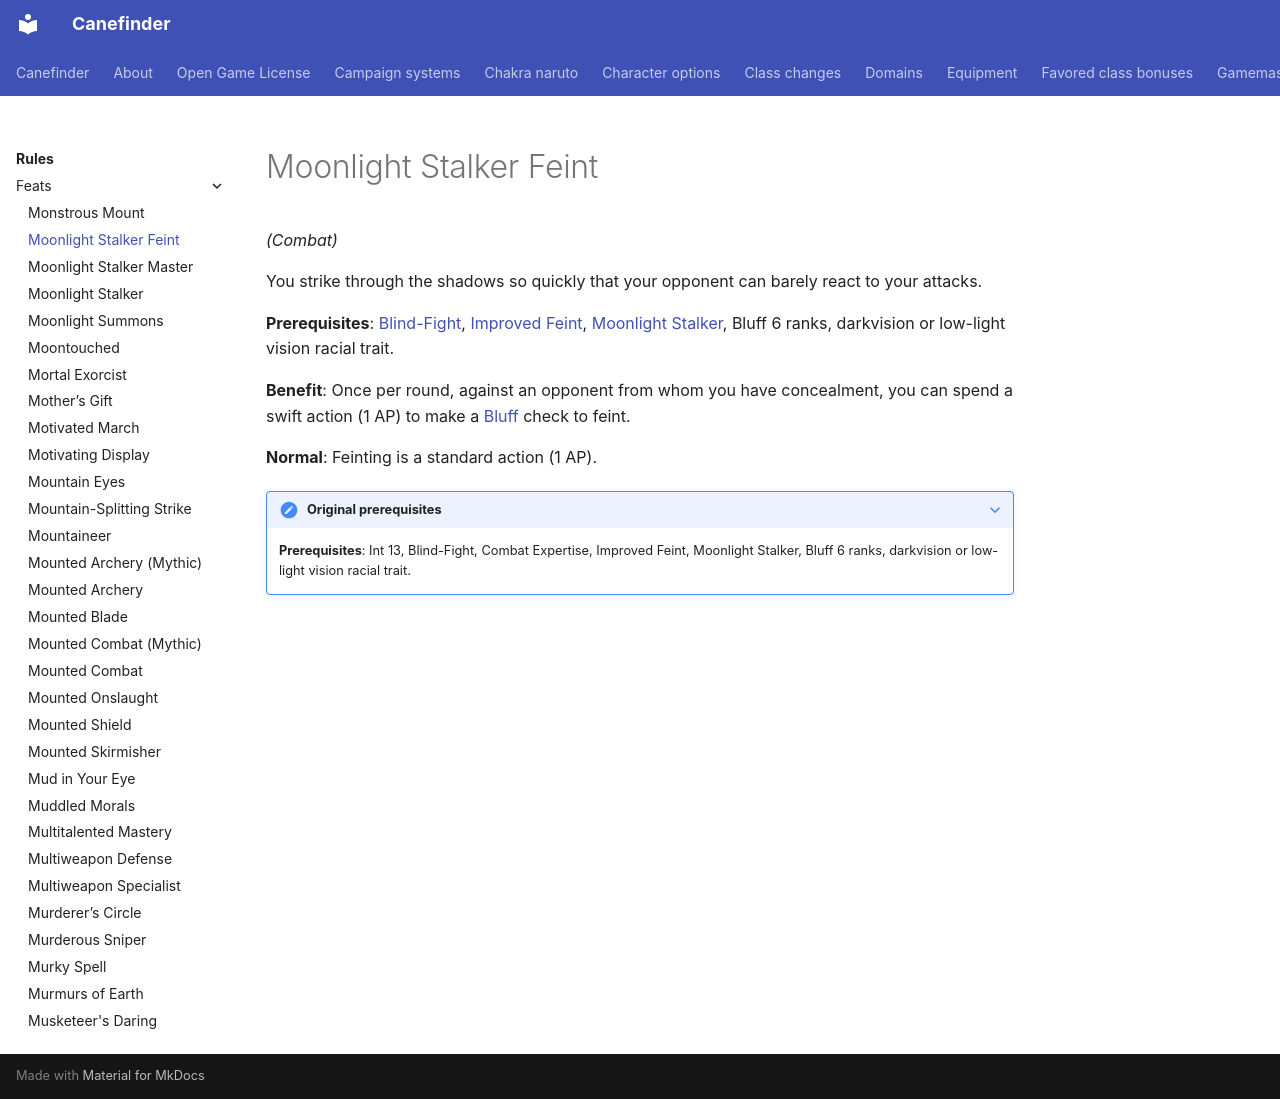

repository: canefinderhouserules/Canefinderhouserules · page: rules/feats/moonlight-stalker-feint/index.html · generator: mkdocs

# Moonlight Stalker Feint

*(Combat)*

You strike through the shadows so quickly that your opponent can barely react to your attacks.

**Prerequisites**: [Blind-Fight](blind-fight.md), [Improved Feint](improved-feint.md), [Moonlight Stalker](moonlight-stalker.md), Bluff 6 ranks, darkvision or low-light vision racial trait.

**Benefit**: Once per round, against an opponent from whom you have concealment, you can spend a swift action (1 AP) to make a [Bluff](../skills/bluff.md) check to feint.

**Normal**: Feinting is a standard action (1 AP).

??? note "Original prerequisites"

    **Prerequisites**: Int 13, Blind-Fight, Combat Expertise, Improved Feint, Moonlight Stalker, Bluff 6 ranks, darkvision or low-light vision racial trait.
